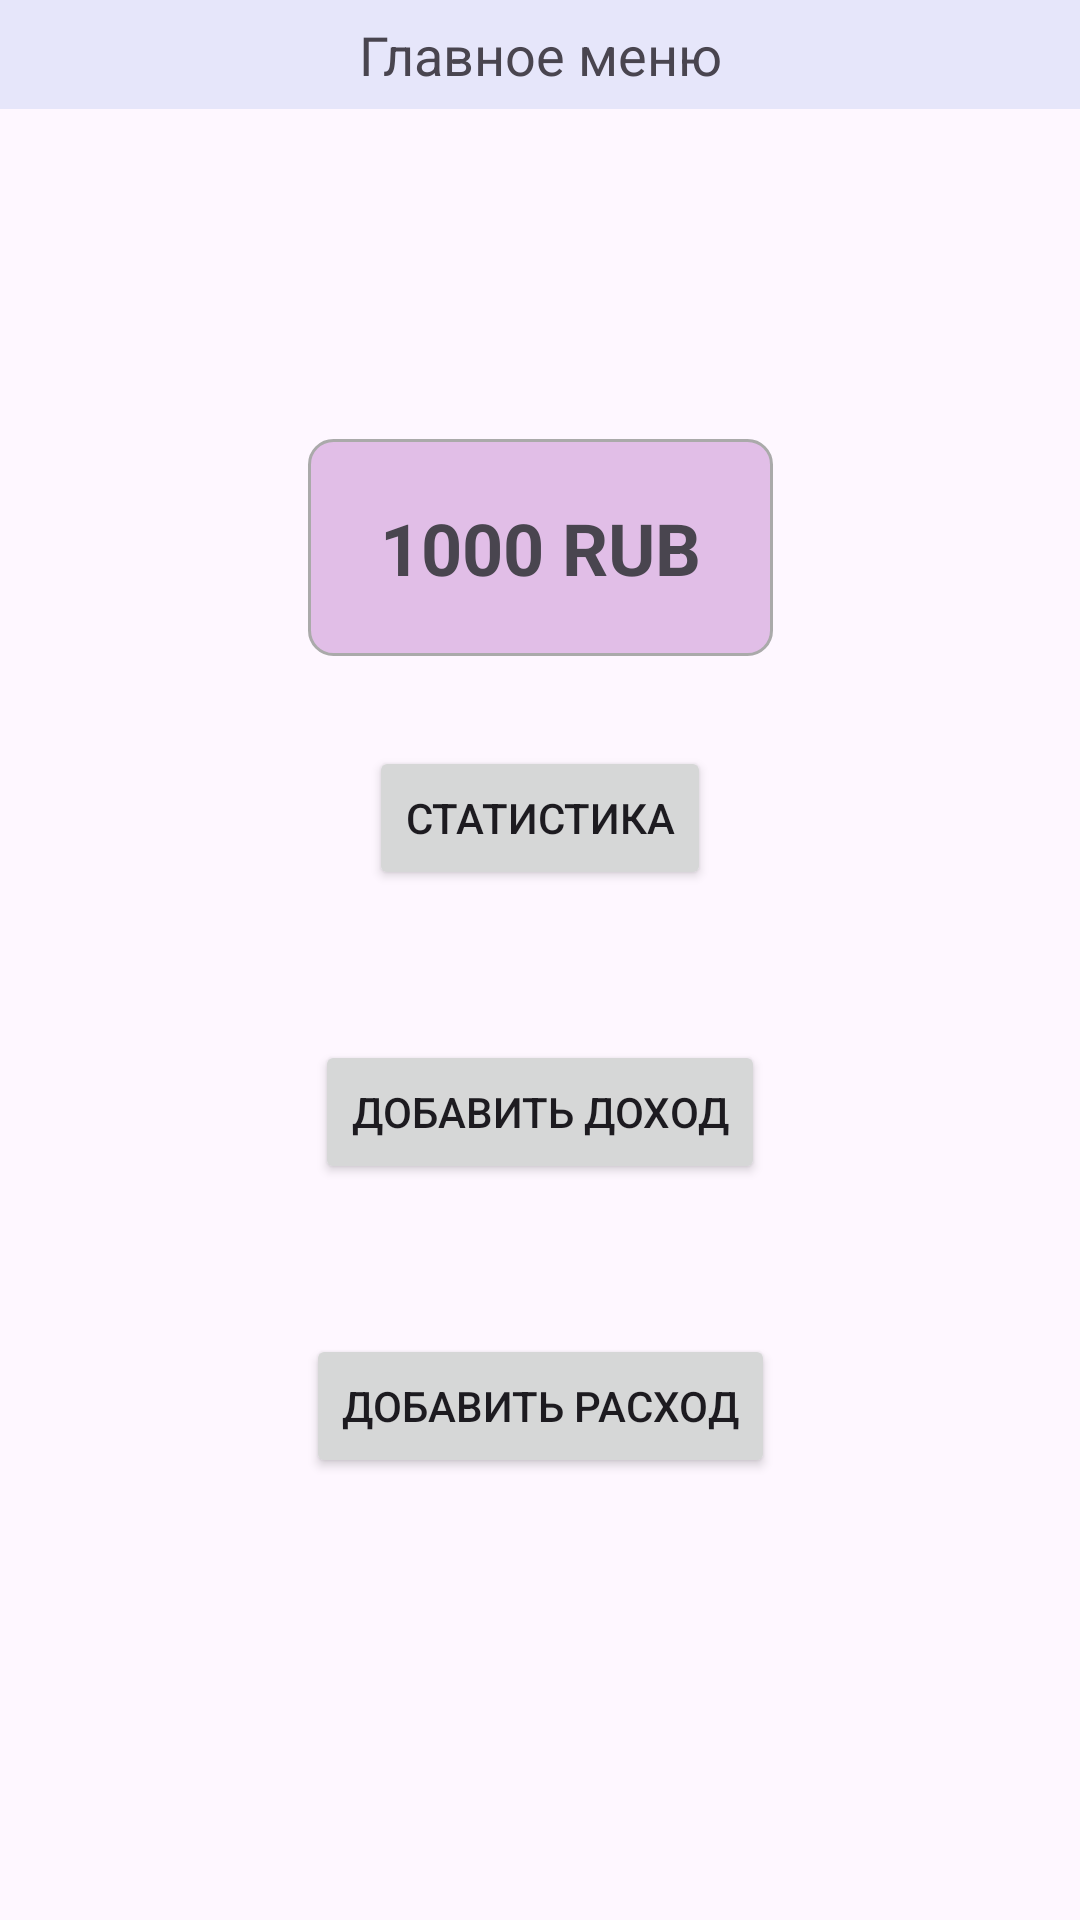

Android layout source for this screen:
<!-- AndroidManifest.xml: application theme Theme.SmartBuget -->
<!-- res/layout/activity_main.xml -->
<?xml version="1.0" encoding="utf-8"?>
<androidx.constraintlayout.widget.ConstraintLayout xmlns:android="http://schemas.android.com/apk/res/android"
    xmlns:app="http://schemas.android.com/apk/res-auto"
    xmlns:tools="http://schemas.android.com/tools"
    android:layout_width="match_parent"
    android:layout_height="match_parent"
    tools:context=".MainActivity">


    <TextView
        android:id="@+id/textViewTitle"
        android:layout_width="match_parent"
        android:layout_height="wrap_content"
        android:background="#E6E6FA"
        android:padding="6dp"
        android:text="Главное меню"
        android:textAlignment="center"
        android:textSize="18sp"
        app:layout_constraintEnd_toEndOf="parent"
        app:layout_constraintStart_toStartOf="parent"
        app:layout_constraintTop_toTopOf="parent" />

    <LinearLayout
        android:id="@+id/balanceLayout"
        android:layout_width="wrap_content"
        android:layout_height="wrap_content"
        android:layout_marginTop="110dp"
        android:background="@drawable/balance_background"
        android:padding="16dp"
        app:layout_constraintEnd_toEndOf="parent"
        app:layout_constraintStart_toStartOf="parent"
        app:layout_constraintTop_toBottomOf="@id/textViewTitle">

        <TextView
            android:id="@+id/textViewBalance"
            android:layout_width="wrap_content"
            android:layout_height="wrap_content"
            android:paddingStart="8dp"
            android:paddingTop="4dp"
            android:paddingEnd="8dp"
            android:paddingBottom="4dp"
            android:text="1000 RUB"
            android:textSize="24sp"
            android:textStyle="bold" />
    </LinearLayout>

    <Button
        android:id="@+id/buttonViewStatistics"
        android:layout_width="wrap_content"
        android:layout_height="wrap_content"
        android:layout_marginTop="30dp"
        android:text="Статистика"
        app:layout_constraintEnd_toEndOf="parent"
        app:layout_constraintStart_toStartOf="parent"
        app:layout_constraintTop_toBottomOf="@id/balanceLayout" />

    <Button
        android:id="@+id/buttonViewIncome"
        android:layout_width="wrap_content"
        android:layout_height="wrap_content"
        android:layout_marginTop="50dp"
        android:text="Добавить доход"
        app:layout_constraintEnd_toEndOf="parent"
        app:layout_constraintStart_toStartOf="parent"
        app:layout_constraintTop_toBottomOf="@+id/buttonViewStatistics" />

    <Button
        android:id="@+id/buttonViewExpanse"
        android:layout_width="wrap_content"
        android:layout_height="wrap_content"
        android:layout_marginTop="50dp"
        android:text="Добавить расход"
        app:layout_constraintEnd_toEndOf="parent"
        app:layout_constraintStart_toStartOf="parent"
        app:layout_constraintTop_toBottomOf="@+id/buttonViewIncome" />

</androidx.constraintlayout.widget.ConstraintLayout>
<!-- resources referenced by this layout -->
<resources>
  <!-- drawable balance_background (drawable) -->
  <shape xmlns:android="http://schemas.android.com/apk/res/android">
      <solid android:color="#E1BEE7" />
      <stroke android:width="1dp" android:color="@android:color/darker_gray"/>
      <corners android:radius="8dp" />
  </shape>
  <style name="Theme.SmartBuget" parent="Base.Theme.SmartBuget" />
  <style name="Base.Theme.SmartBuget" parent="Theme.Material3.DayNight.NoActionBar">
          
          
      </style>
</resources>
